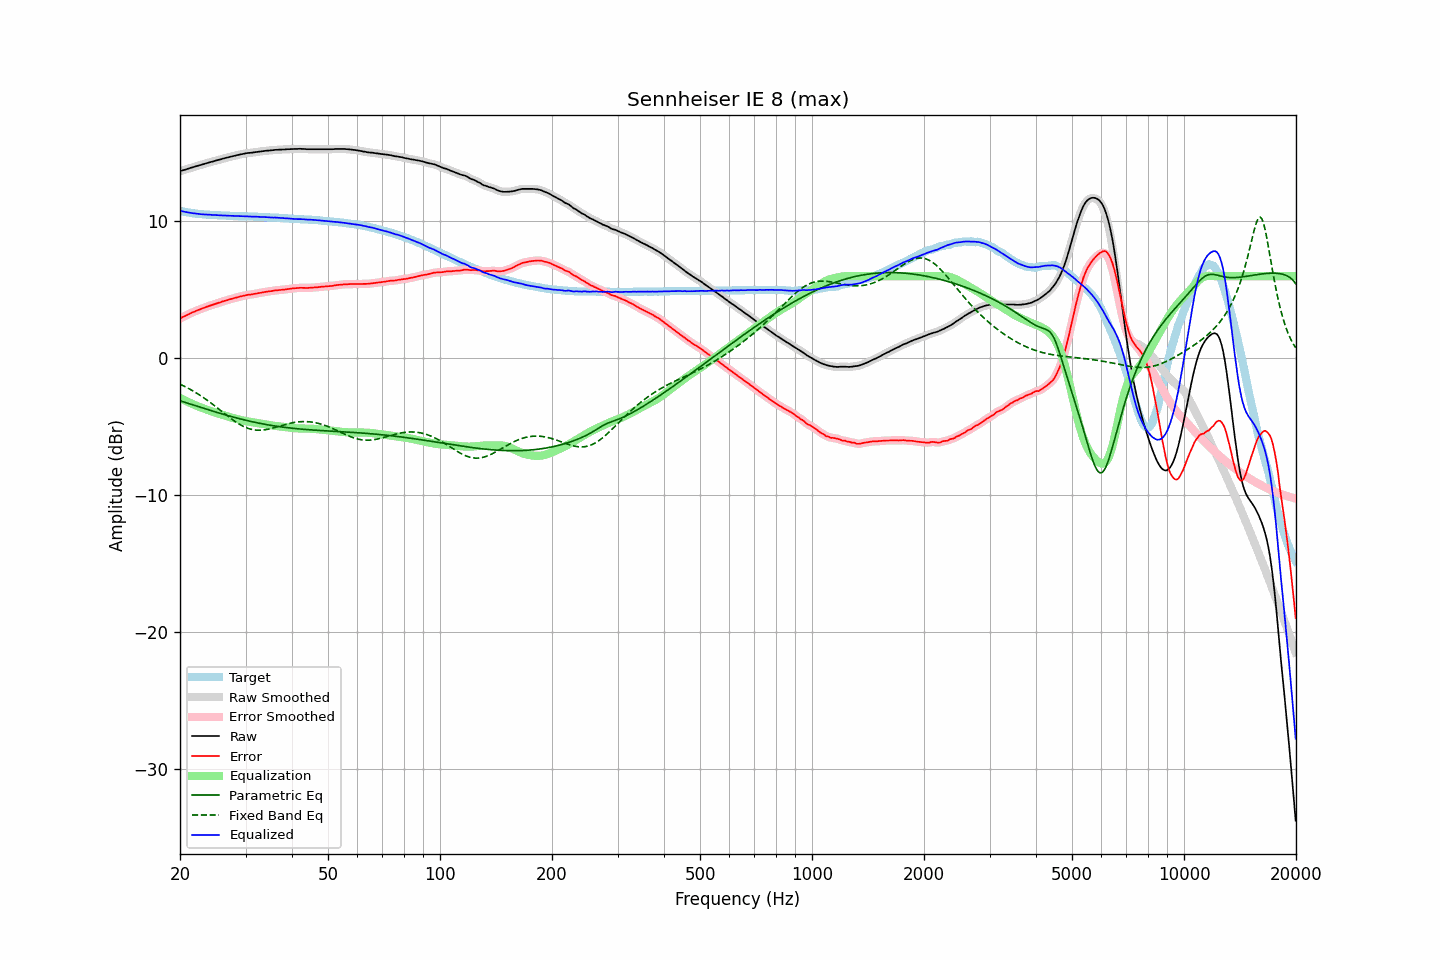

The data file committed next to this chart (first rows):
frequency, raw, error, smoothed, error_smoothed, equalization, parametric_eq, fixed_band_eq, equalized_raw, equalized_smoothed, target
20.00, 13.67, 2.90, 13.67, 2.90, -2.90, -3.11, -1.90, 10.77, 10.77, 10.77
20.20, 13.71, 2.97, 13.71, 2.96, -2.96, -3.15, -1.95, 10.75, 10.75, 10.74
20.40, 13.74, 3.02, 13.74, 3.02, -3.02, -3.19, -2.01, 10.72, 10.72, 10.72
20.61, 13.78, 3.08, 13.78, 3.08, -3.08, -3.22, -2.07, 10.70, 10.70, 10.70
20.81, 13.82, 3.14, 13.82, 3.14, -3.14, -3.26, -2.13, 10.68, 10.67, 10.68
21.02, 13.85, 3.19, 13.86, 3.20, -3.20, -3.30, -2.19, 10.65, 10.66, 10.66
21.23, 13.89, 3.25, 13.89, 3.25, -3.25, -3.34, -2.25, 10.64, 10.64, 10.64
21.44, 13.93, 3.31, 13.93, 3.31, -3.31, -3.37, -2.32, 10.62, 10.62, 10.62
21.66, 13.96, 3.36, 13.96, 3.36, -3.36, -3.41, -2.39, 10.60, 10.60, 10.60
21.87, 14.00, 3.41, 14.00, 3.42, -3.41, -3.45, -2.46, 10.59, 10.59, 10.59
22.09, 14.03, 3.46, 14.03, 3.46, -3.46, -3.49, -2.53, 10.57, 10.57, 10.57
22.31, 14.07, 3.51, 14.07, 3.51, -3.51, -3.52, -2.60, 10.56, 10.56, 10.56
22.54, 14.10, 3.55, 14.10, 3.56, -3.56, -3.56, -2.68, 10.54, 10.54, 10.55
22.76, 14.13, 3.60, 14.13, 3.60, -3.60, -3.60, -2.75, 10.53, 10.53, 10.54
22.99, 14.17, 3.65, 14.17, 3.64, -3.65, -3.64, -2.83, 10.52, 10.52, 10.53
23.22, 14.20, 3.69, 14.20, 3.69, -3.69, -3.67, -2.91, 10.51, 10.51, 10.52
23.45, 14.24, 3.74, 14.24, 3.73, -3.73, -3.71, -2.99, 10.51, 10.51, 10.50
23.69, 14.27, 3.78, 14.27, 3.78, -3.77, -3.75, -3.08, 10.50, 10.50, 10.49
23.92, 14.31, 3.82, 14.31, 3.82, -3.81, -3.78, -3.16, 10.50, 10.49, 10.49
24.16, 14.34, 3.86, 14.34, 3.86, -3.85, -3.82, -3.25, 10.49, 10.48, 10.48
24.40, 14.37, 3.89, 14.37, 3.89, -3.89, -3.86, -3.34, 10.48, 10.48, 10.48
24.65, 14.40, 3.93, 14.40, 3.93, -3.93, -3.89, -3.43, 10.47, 10.47, 10.47
24.89, 14.44, 3.97, 14.44, 3.97, -3.97, -3.93, -3.52, 10.47, 10.46, 10.47
25.14, 14.47, 4.01, 14.47, 4.01, -4.01, -3.96, -3.61, 10.46, 10.46, 10.46
25.39, 14.50, 4.05, 14.50, 4.05, -4.05, -4.00, -3.70, 10.45, 10.45, 10.45
25.65, 14.53, 4.08, 14.53, 4.09, -4.09, -4.03, -3.80, 10.44, 10.45, 10.45
25.91, 14.57, 4.13, 14.57, 4.13, -4.13, -4.07, -3.89, 10.44, 10.44, 10.44
26.16, 14.60, 4.16, 14.60, 4.16, -4.16, -4.10, -3.98, 10.44, 10.44, 10.44
26.43, 14.63, 4.19, 14.63, 4.20, -4.20, -4.14, -4.07, 10.43, 10.43, 10.44
26.69, 14.66, 4.24, 14.66, 4.23, -4.24, -4.17, -4.17, 10.43, 10.43, 10.42
26.96, 14.69, 4.27, 14.69, 4.27, -4.27, -4.20, -4.26, 10.42, 10.42, 10.42
27.23, 14.72, 4.31, 14.72, 4.31, -4.30, -4.23, -4.35, 10.42, 10.42, 10.41
27.50, 14.75, 4.34, 14.75, 4.34, -4.34, -4.27, -4.43, 10.41, 10.41, 10.41
27.77, 14.78, 4.37, 14.78, 4.37, -4.37, -4.30, -4.52, 10.41, 10.41, 10.41
28.05, 14.80, 4.40, 14.81, 4.40, -4.40, -4.33, -4.60, 10.40, 10.40, 10.40
28.33, 14.83, 4.43, 14.83, 4.43, -4.43, -4.36, -4.68, 10.40, 10.40, 10.40
28.62, 14.86, 4.46, 14.86, 4.47, -4.47, -4.39, -4.76, 10.39, 10.39, 10.40
28.90, 14.88, 4.50, 14.88, 4.50, -4.50, -4.42, -4.83, 10.38, 10.39, 10.38
29.19, 14.91, 4.53, 14.91, 4.53, -4.53, -4.45, -4.90, 10.39, 10.38, 10.38
29.48, 14.93, 4.55, 14.93, 4.55, -4.55, -4.48, -4.96, 10.38, 10.38, 10.38
29.78, 14.96, 4.58, 14.96, 4.58, -4.58, -4.51, -5.02, 10.38, 10.38, 10.38
30.08, 14.98, 4.60, 14.98, 4.61, -4.60, -4.54, -5.07, 10.38, 10.38, 10.38
30.38, 15.00, 4.63, 15.00, 4.63, -4.62, -4.57, -5.11, 10.38, 10.38, 10.37
30.68, 15.01, 4.65, 15.01, 4.64, -4.64, -4.59, -5.15, 10.37, 10.37, 10.37
30.99, 15.02, 4.66, 15.02, 4.66, -4.66, -4.62, -5.19, 10.36, 10.36, 10.36
31.30, 15.03, 4.67, 15.03, 4.68, -4.68, -4.65, -5.22, 10.35, 10.35, 10.36
31.61, 15.05, 4.70, 15.05, 4.70, -4.70, -4.67, -5.24, 10.35, 10.35, 10.35
31.93, 15.07, 4.72, 15.07, 4.72, -4.72, -4.70, -5.25, 10.35, 10.35, 10.35
32.24, 15.08, 4.74, 15.08, 4.74, -4.74, -4.72, -5.26, 10.34, 10.34, 10.35
32.57, 15.10, 4.77, 15.10, 4.76, -4.76, -4.75, -5.27, 10.34, 10.34, 10.33
32.89, 15.11, 4.78, 15.11, 4.78, -4.78, -4.77, -5.26, 10.33, 10.33, 10.33
33.22, 15.13, 4.80, 15.13, 4.80, -4.80, -4.79, -5.26, 10.33, 10.33, 10.33
33.55, 15.14, 4.82, 15.14, 4.82, -4.82, -4.82, -5.24, 10.32, 10.32, 10.32
33.89, 15.16, 4.85, 15.16, 4.84, -4.84, -4.84, -5.23, 10.32, 10.32, 10.31
34.23, 15.17, 4.86, 15.17, 4.86, -4.86, -4.86, -5.21, 10.31, 10.31, 10.31
34.57, 15.18, 4.88, 15.18, 4.88, -4.88, -4.88, -5.18, 10.30, 10.30, 10.30
34.92, 15.19, 4.90, 15.19, 4.89, -4.90, -4.90, -5.16, 10.29, 10.29, 10.30
35.27, 15.20, 4.91, 15.20, 4.91, -4.92, -4.92, -5.13, 10.28, 10.29, 10.29
35.62, 15.21, 4.93, 15.22, 4.93, -4.93, -4.94, -5.10, 10.28, 10.28, 10.28
35.97, 15.23, 4.96, 15.23, 4.95, -4.95, -4.96, -5.06, 10.28, 10.28, 10.28
... 635 more rows
